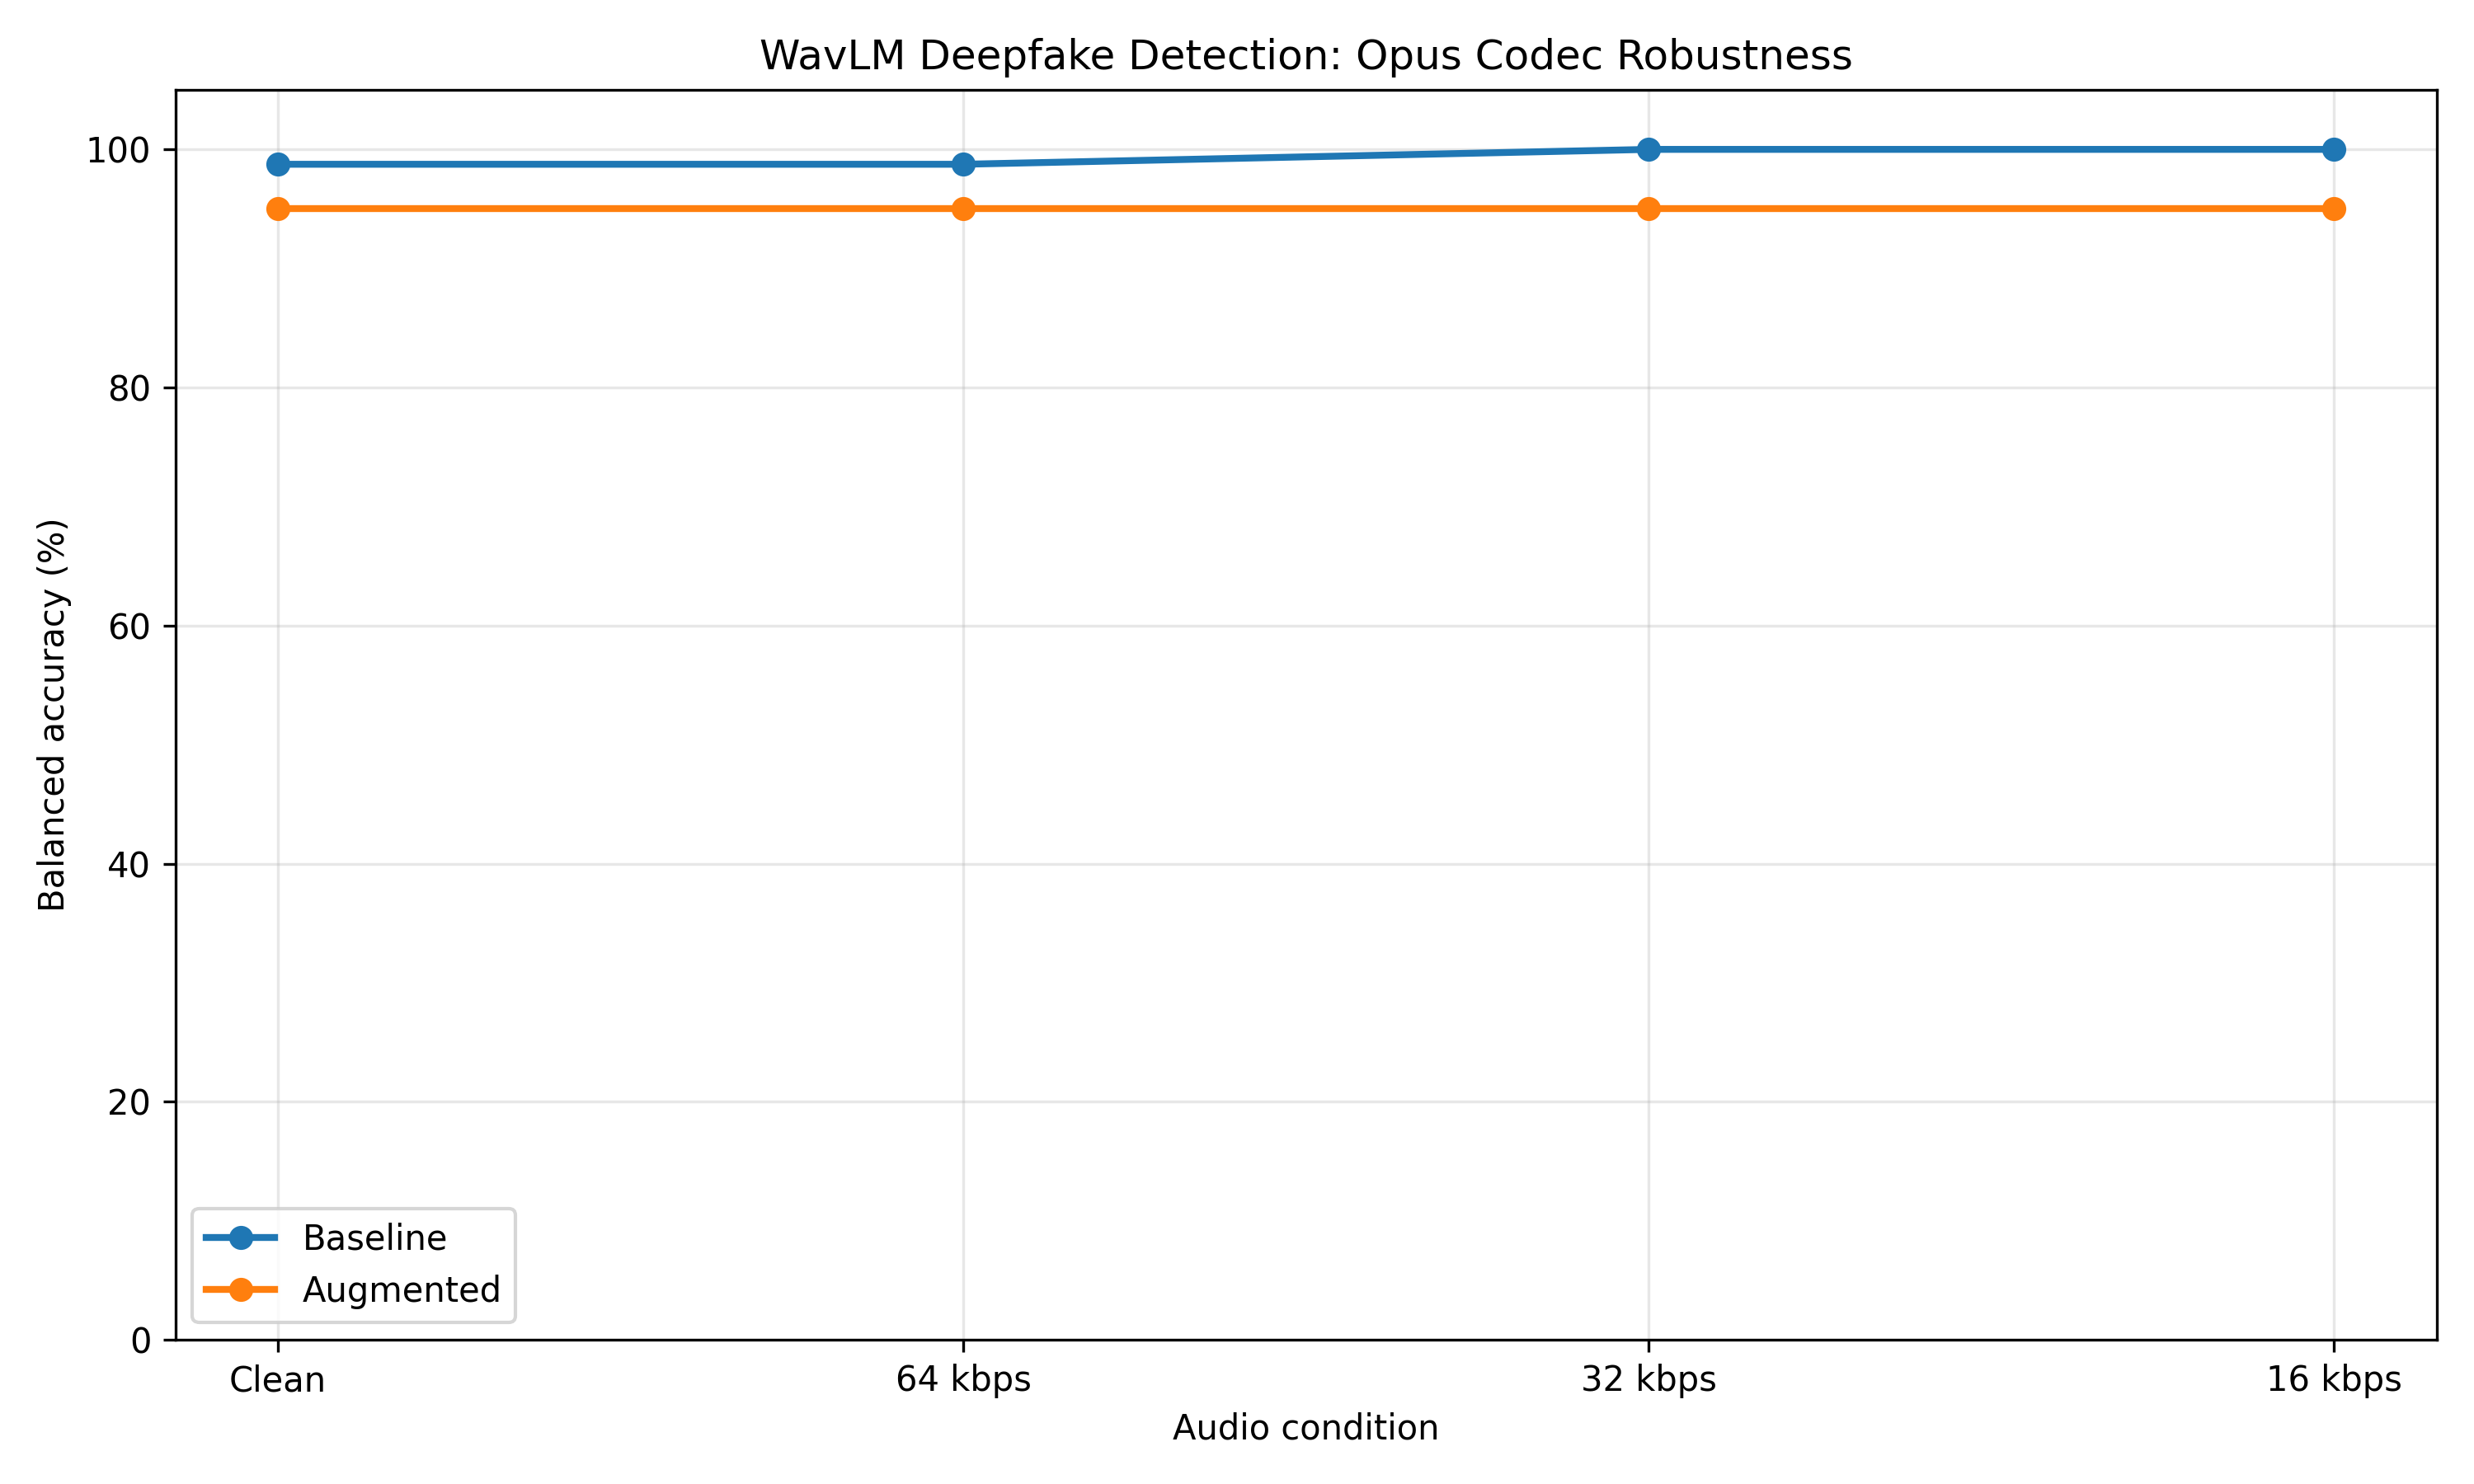

Source data for this figure (header and first rows):
model, condition, accuracy, balanced_accuracy, f1, roc_auc, eer
Baseline, clean, 0.9815, 0.9875, 0.9873, 1.0, 0.0
Augmented, clean, 0.9259, 0.95, 0.9474, 0.9982, 0.025
Baseline, 64kbps, 0.9815, 0.9875, 0.9873, 1.0, 0.0
Augmented, 64kbps, 0.9259, 0.95, 0.9474, 1.0, 0.0
Baseline, 32kbps, 1.0, 1.0, 1.0, 1.0, 0.0
Augmented, 32kbps, 0.9259, 0.95, 0.9474, 1.0, 0.0
Baseline, 16kbps, 1.0, 1.0, 1.0, 1.0, 0.0
Augmented, 16kbps, 0.9259, 0.95, 0.9474, 1.0, 0.0
